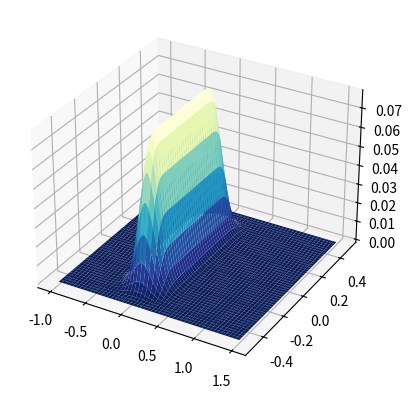

This chart was generated by the following Python code:
import numpy as np
from scipy import special
import matplotlib.pyplot as plt

x = np.linspace(-1., 1.5, 1000)
z = np.linspace(-0.5, 0.5, 1000)
X, Z = np.meshgrid(x, z)
print(X.flatten())

L      = 0.9144 # m
x0_o_L = 0.195
z0_o_L = 0.06
h_o_L  = 0.085

x0 = x0_o_L * L
z0 = z0_o_L * L
h  = h_o_L  * L

y_x_z = h * (1. + special.erf((L/2. - 2. * z0 - abs(z))/z0))/2. * np.exp(-(x/x0)**2)

np.savetxt('x.txt', x)
np.savetxt('z.txt', z)
np.savetxt('y.txt', y_x_z)

y_x_z = h * (1. + special.erf((L/2. - 2. * z0 - abs(Z))/z0))/2. * np.exp(-(X/x0)**2)
#print(y_x_z.shape)
#speed_bump = np.vstack([X,Z,y_x_z])
#np.savetxt('speed_bump.txt', speed_bump)

#ax = plt.figure().add_subplot(projection='3d')
#ax.plot_trisurf(x, z, y_x_z, linewidth=0.2, antialiased=True)
#plt.show()

fig = plt.figure()
ax = fig.add_subplot(projection='3d')
ax.plot_surface(X, Z, y_x_z, cmap=plt.cm.YlGnBu_r)

# Tweak the limits and add latex math labels.
#ax.set_zlim(0, 1)
#ax.set_xlabel(r'$\phi_\mathrm{real}$')
#ax.set_ylabel(r'$\phi_\mathrm{im}$')
#ax.set_zlabel(r'$V(\phi)$')
plt.show()

#plt.plot(z, special.erf(z))
#plt.xlabel('$x$')
#plt.ylabel('$erf(x)$')
#plt.show()
